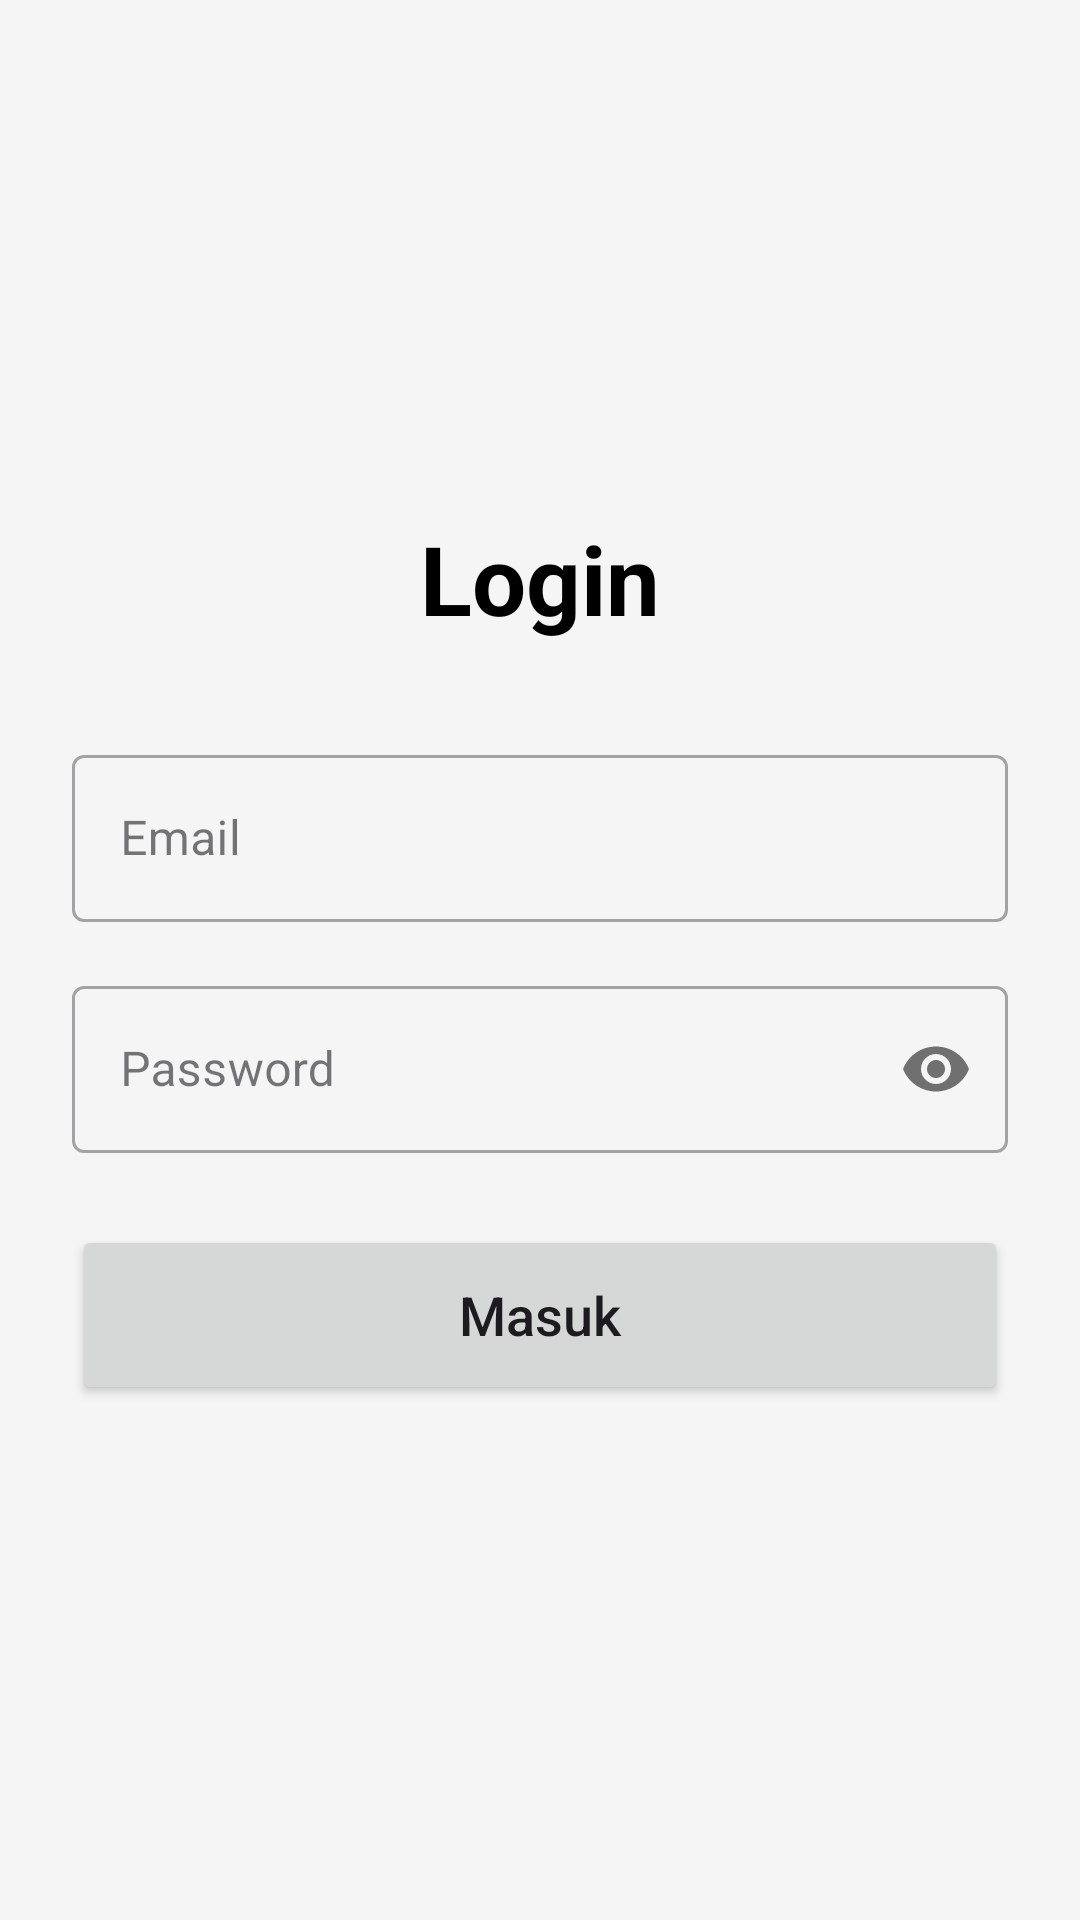

This screen was rendered from an Android layout file. Write that file and the resources it references.
<!-- AndroidManifest.xml: application theme Theme.My_Aplikasi_S16 -->
<!-- res/layout/activity_login.xml -->
<?xml version="1.0" encoding="utf-8"?>
<LinearLayout xmlns:android="http://schemas.android.com/apk/res/android"
    xmlns:app="http://schemas.android.com/apk/res-auto"
    android:layout_width="match_parent"
    android:layout_height="match_parent"
    android:orientation="vertical"
    android:padding="24dp"
    android:gravity="center"
    android:background="#F5F5F5"> <TextView
    android:layout_width="wrap_content"
    android:layout_height="wrap_content"
    android:text="Login"
    android:textSize="32sp"
    android:textStyle="bold"
    android:textColor="@color/black"
    android:layout_marginBottom="32dp"/>

    <com.google.android.material.textfield.TextInputLayout
        android:layout_width="match_parent"
        android:layout_height="wrap_content"
        android:hint="Email"
        style="@style/Widget.MaterialComponents.TextInputLayout.OutlinedBox"
        android:layout_marginBottom="16dp">
        <com.google.android.material.textfield.TextInputEditText
            android:id="@+id/etLoginEmail"
            android:layout_width="match_parent"
            android:layout_height="wrap_content"
            android:inputType="textEmailAddress"/>
    </com.google.android.material.textfield.TextInputLayout>

    <com.google.android.material.textfield.TextInputLayout
        android:layout_width="match_parent"
        android:layout_height="wrap_content"
        android:hint="Password"
        app:passwordToggleEnabled="true"
        style="@style/Widget.MaterialComponents.TextInputLayout.OutlinedBox"
        android:layout_marginBottom="24dp">
        <com.google.android.material.textfield.TextInputEditText
            android:id="@+id/etLoginPassword"
            android:layout_width="match_parent"
            android:layout_height="wrap_content"
            android:inputType="textPassword"/>
    </com.google.android.material.textfield.TextInputLayout>

    <Button
        android:id="@+id/btnLogin"
        android:layout_width="match_parent"
        android:layout_height="60dp"
        android:text="Masuk"
        android:textAllCaps="false"
        android:textSize="18sp"/>


</LinearLayout>
<!-- resources referenced by this layout -->
<resources>
  <style name="Theme.My_Aplikasi_S16" parent="Base.Theme.My_Aplikasi_S16" />
  <style name="Base.Theme.My_Aplikasi_S16" parent="Theme.Material3.DayNight.NoActionBar">
          
          
      </style>
  <!-- not gathered from this repository: default colours our renderer supplied (Android Studio template values) -->
  <color name="black">#FF000000</color>
</resources>
